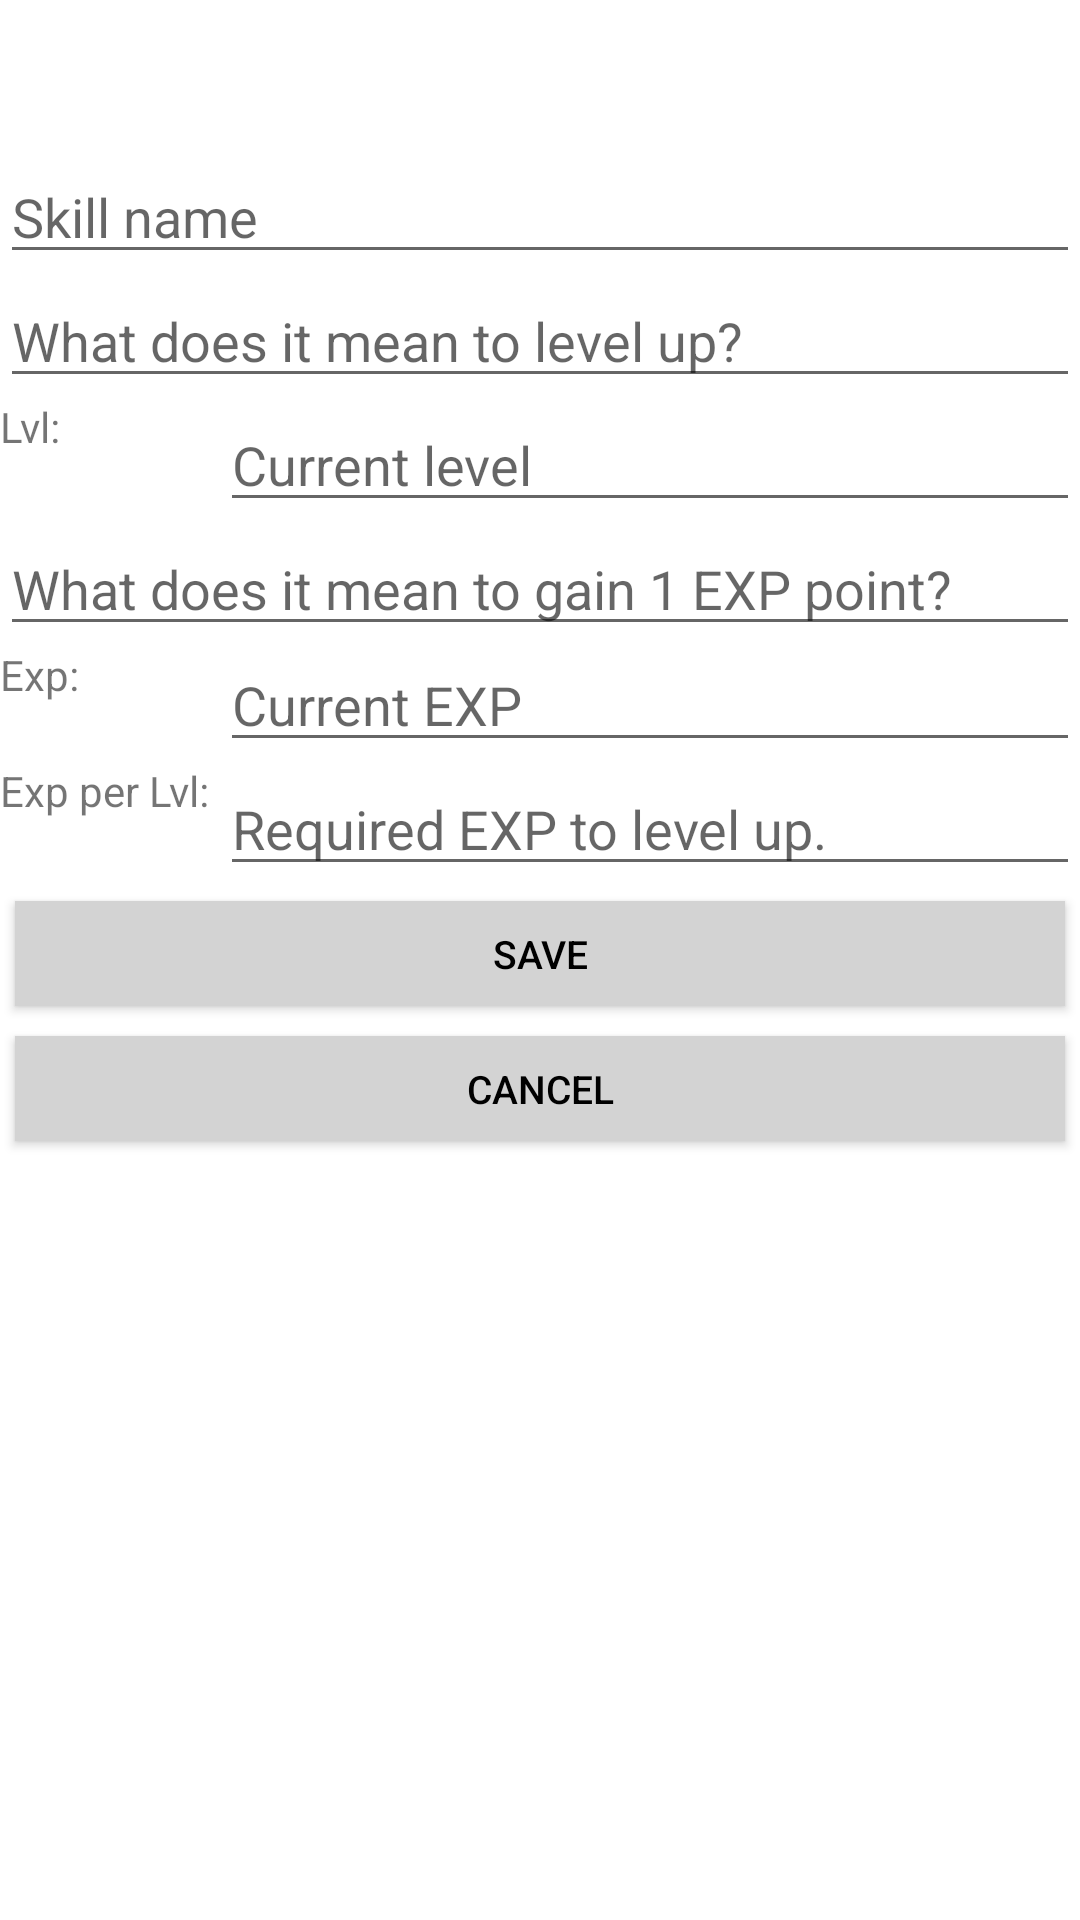

Layout XML and referenced resources for this Android screen:
<!-- AndroidManifest.xml: application theme Theme.LevelBars -->
<!-- res/layout/activity_create_skill.xml -->
<?xml version="1.0" encoding="utf-8"?>
<RelativeLayout xmlns:android="http://schemas.android.com/apk/res/android"
xmlns:app="http://schemas.android.com/apk/res-auto"
xmlns:tools="http://schemas.android.com/tools"
android:layout_width="match_parent"
android:layout_height="match_parent"
tools:context=".CreateSkillActivity">

<ScrollView
    android:layout_width="match_parent"
    android:layout_height="match_parent">

    <RelativeLayout
        android:layout_width="match_parent"
        android:layout_height="match_parent">

        <EditText
            android:id="@+id/edtSkillName"
            android:layout_width="match_parent"
            android:layout_height="wrap_content"
            android:layout_centerHorizontal="true"
            android:ems="10"
            android:hint="Skill name"
            android:inputType="textMultiLine"
            android:layout_marginTop="50dp"/>

        <EditText
            android:id="@+id/edtSkillDesc"
            android:layout_width="match_parent"
            android:layout_height="wrap_content"
            android:ems="10"
            android:inputType="textMultiLine"
            android:layout_centerHorizontal="true"
            android:layout_below="@id/edtSkillName"
            android:hint="What does it mean to level up?"

            />
        <TextView
            android:layout_width="wrap_content"
            android:layout_height="wrap_content"
            android:layout_alignParentLeft="true"
            android:text="Lvl: "
            android:layout_below="@+id/edtSkillDesc"
            android:id="@+id/LvlTxt"
            />

        <EditText
            android:id="@+id/currentLevel"
            android:layout_width="match_parent"
            android:layout_height="wrap_content"
            android:layout_toRightOf="@+id/exp2lvlTxtView"
            android:ems="10"
            android:inputType="number"
            android:layout_centerHorizontal="true"
            android:layout_below="@id/edtSkillDesc"
            android:hint="Current level"/>

        <EditText
            android:id="@+id/expDesc"
            android:layout_width="match_parent"
            android:layout_height="wrap_content"
            android:ems="10"
            android:inputType="textMultiLine"
            android:layout_centerHorizontal="true"
            android:layout_below="@id/currentLevel"
            android:hint="What does it mean to gain 1 EXP point?"
            />

        <TextView
            android:layout_width="wrap_content"
            android:layout_height="wrap_content"
            android:layout_alignParentLeft="true"
            android:text="Exp: "
            android:layout_below="@+id/expDesc"
            android:id="@+id/expTxtView"
            />

        <EditText
            android:id="@+id/currentExp"
            android:layout_width="match_parent"
            android:layout_height="wrap_content"
            android:layout_below="@id/expDesc"
            android:layout_marginTop="-3dp"
            android:ems="10"
            android:layout_toRightOf="@+id/exp2lvlTxtView"
            android:hint="Current EXP"
            android:inputType="number" />

        <TextView
            android:layout_width="wrap_content"
            android:layout_height="wrap_content"
            android:layout_alignParentLeft="true"
            android:text="Exp per Lvl: "
            android:layout_below="@+id/currentExp"
            android:id="@+id/exp2lvlTxtView"
            />

        <EditText
            android:id="@+id/reqExp"
            android:layout_width="match_parent"
            android:layout_height="wrap_content"
            android:ems="10"
            android:inputType="number"
            android:layout_centerHorizontal="true"
            android:layout_below="@id/currentExp"
            android:hint="Required EXP to level up."
            android:layout_toRightOf="@id/exp2lvlTxtView"
            />

        <Button
            android:id="@+id/saveBtn"
            android:layout_width="match_parent"
            android:layout_height="wrap_content"
            android:layout_below="@id/reqExp"
            android:text="Save"
            android:textSize="13dp"
            android:textColor="@color/black"
            android:background="@color/dark_gray"
            android:layout_marginBottom="5dp"
            android:layout_marginTop="5dp"
            android:minHeight="35dp"
            android:layout_marginHorizontal="5dp"/>

        <Button
            android:id="@+id/cnclBtn"
            android:layout_width="match_parent"
            android:layout_height="wrap_content"
            android:layout_below="@id/saveBtn"
            android:text="Cancel"
            android:textSize="13dp"
            android:textColor="@color/black"
            android:background="@color/dark_gray"
            android:layout_marginBottom="5dp"
            android:layout_marginTop="5dp"
            android:minHeight="35dp"
            android:layout_marginHorizontal="5dp"/>

    </RelativeLayout>

</ScrollView>

</RelativeLayout>
<!-- resources referenced by this layout -->
<resources>
  <color name="black">#FF000000</color>
  <color name="dark_gray">#D3D3D3</color>
  <style name="Theme.LevelBars" parent="Theme.MaterialComponents.DayNight.NoActionBar">
          
          <item name="colorPrimary">@color/black</item>
          <item name="colorPrimaryVariant">@color/black</item>
          <item name="colorOnPrimary">@color/white</item>
          
          <item name="colorSecondary">@color/black</item>
          <item name="colorSecondaryVariant">@color/black</item>
          <item name="colorOnSecondary">@color/white</item>
          
          <item name="android:statusBarColor">?attr/colorPrimaryVariant</item>
          
      </style>
  <color name="white">#FFFFFFFF</color>
</resources>
